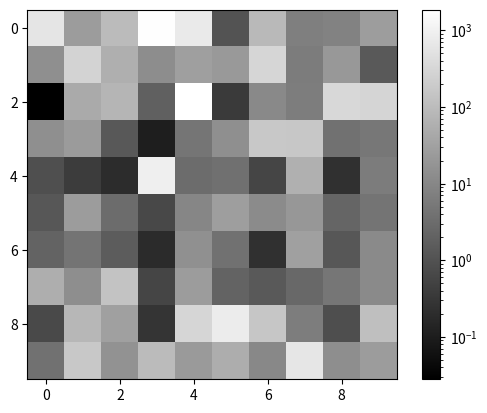

Source code (Python):
import numpy as np, matplotlib
matplotlib.use('agg')
import matplotlib.pyplot as plt
from matplotlib.colors import LogNorm, Normalize

def scenario(setter, label):
    rng = np.random.RandomState(0)
    img = 10**rng.normal(1, 1, size=(10, 10))
    fig, ax = plt.subplots()
    plot = ax.imshow(img, cmap='gray')
    cb = fig.colorbar(plot, ax=ax)
    old = (cb.vmin, cb.vmax)
    setter(plot)
    try:
        cb.update_normal(plot)
        print(f"{label}: OK vmin={cb.vmin:.4g} vmax={cb.vmax:.4g} norm={type(cb.norm).__name__} nvmin={cb.norm.vmin} nvmax={cb.norm.vmax} ticks={np.round(cb.ax.yaxis.get_majorticklocs(),3)[:4]}")
    except Exception as e:
        print(f"{label}: FAIL {type(e).__name__}: {e}")

scenario(lambda m: setattr(m, 'norm', LogNorm(m.norm.vmin, m.norm.vmax)), "scaled LogNorm via attr")
scenario(lambda m: m.set_norm(LogNorm(m.norm.vmin, m.norm.vmax)), "scaled LogNorm via set_norm")
scenario(lambda m: setattr(m, 'norm', LogNorm()), "unscaled LogNorm via attr")
scenario(lambda m: m.set_norm(LogNorm()), "unscaled LogNorm via set_norm")
